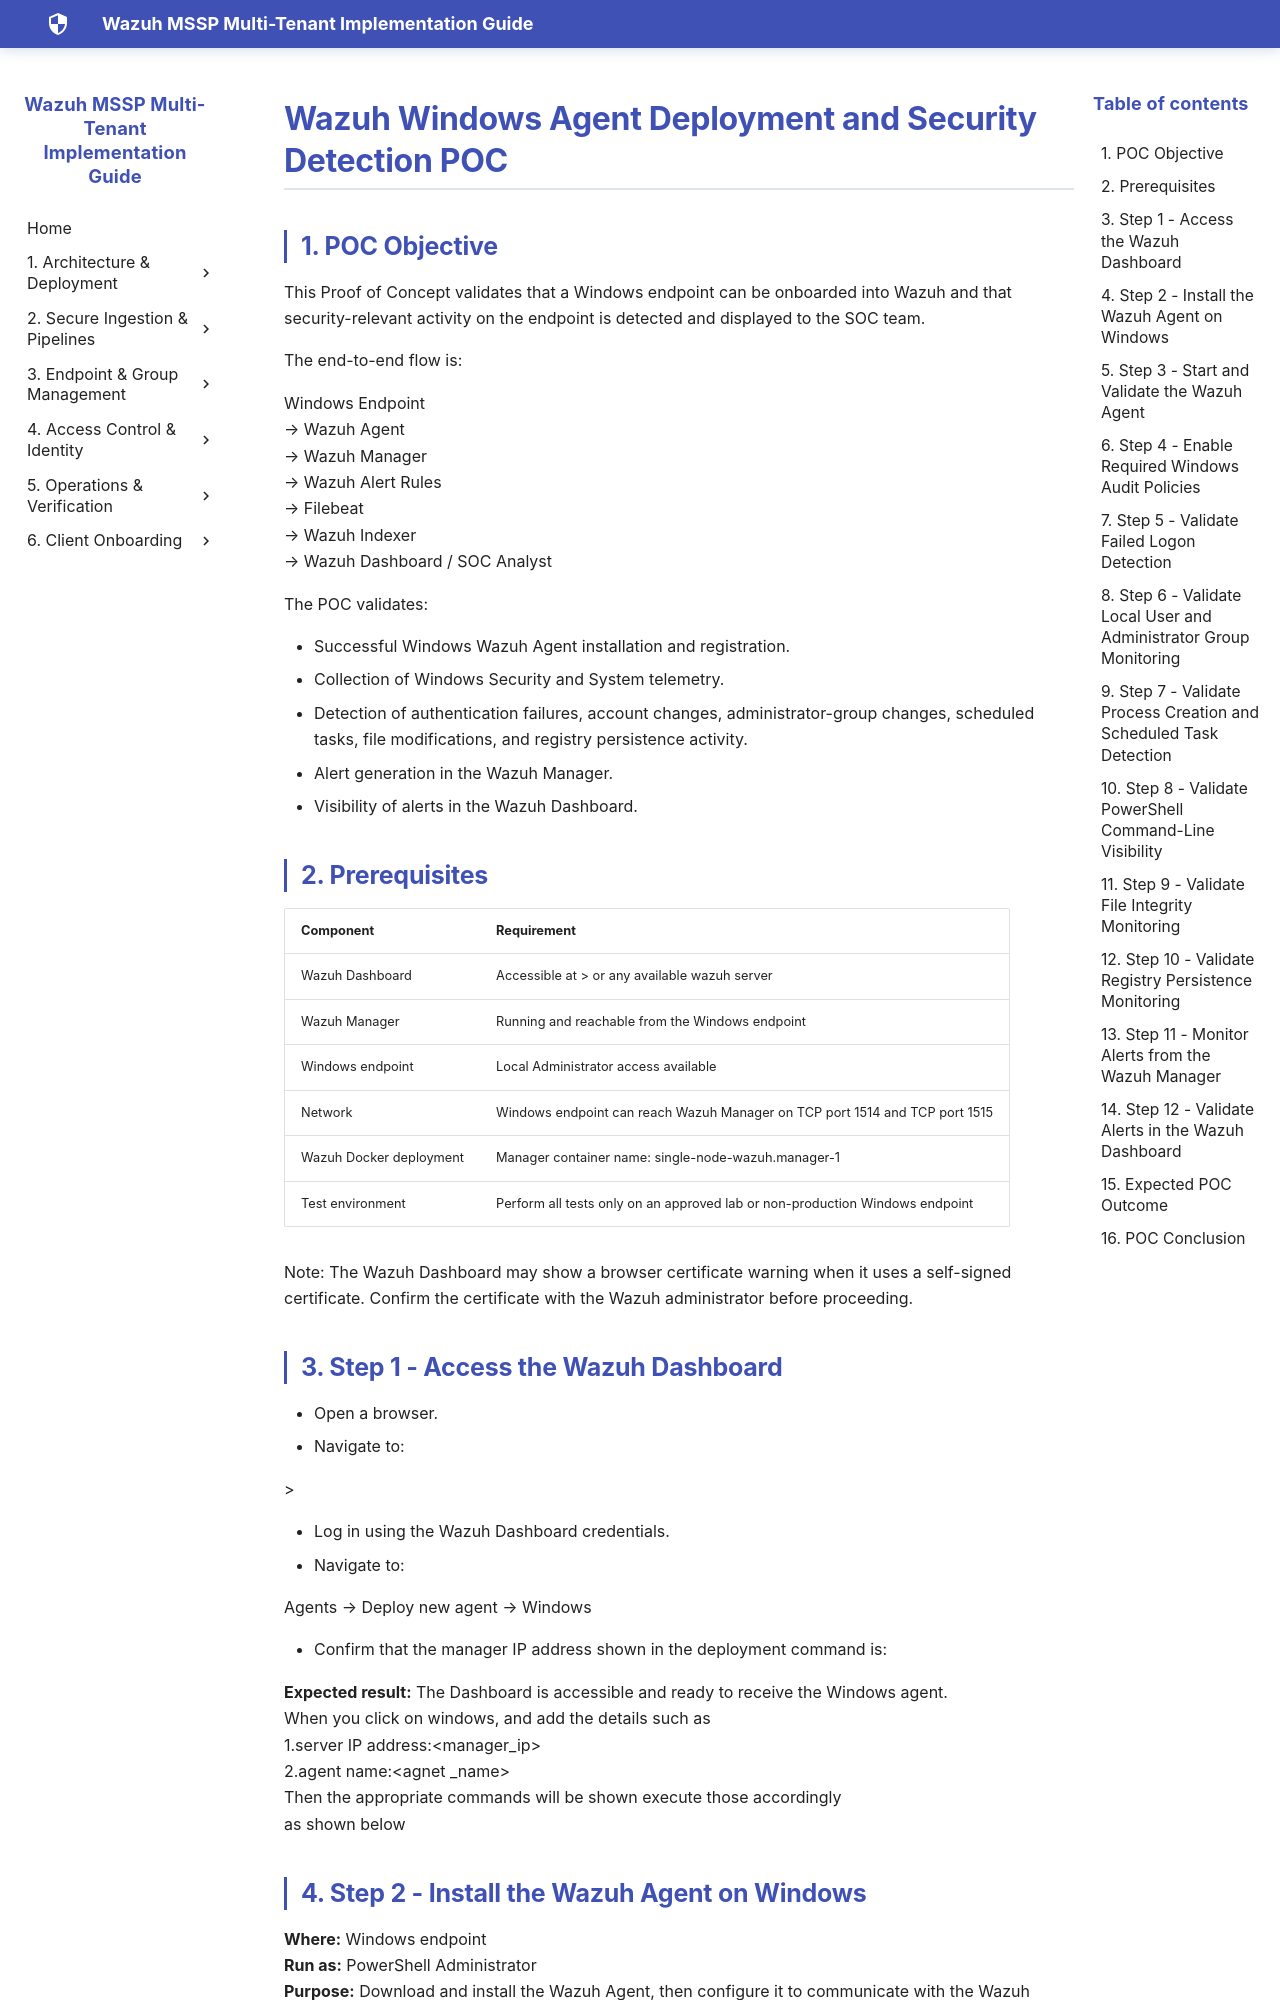

repository: SaiKrishnaCharyGuntupalli/wazuh-html-docs · page: POC's/Junaid/Wazuh Windows Agent Deployment & Security Detection logs Generation/Wazuh Windows Agent Deployment & Security Detection logs Generation/index.html · generator: mkdocs

# Wazuh Windows Agent Deployment and Security Detection POC

## 1\. POC Objective

This Proof of Concept validates that a Windows endpoint can be onboarded into Wazuh and that security-relevant activity on the endpoint is detected and displayed to the SOC team.

The end-to-end flow is:

Windows Endpoint  
→ Wazuh Agent  
→ Wazuh Manager  
→ Wazuh Alert Rules  
→ Filebeat  
→ Wazuh Indexer  
→ Wazuh Dashboard / SOC Analyst

The POC validates:

- Successful Windows Wazuh Agent installation and registration.
- Collection of Windows Security and System telemetry.
- Detection of authentication failures, account changes, administrator-group changes, scheduled tasks, file modifications, and registry persistence activity.
- Alert generation in the Wazuh Manager.
- Visibility of alerts in the Wazuh Dashboard.

## 2\. Prerequisites

| Component               | Requirement                                                                  |
| ----------------------- | ---------------------------------------------------------------------------- |
| Wazuh Dashboard         | Accessible at <https://<IP-address>>   or any available wazuh server                                     |
| Wazuh Manager           | Running and reachable from the Windows endpoint                              |
| Windows endpoint        | Local Administrator access available                                         |
| Network                 | Windows endpoint can reach Wazuh Manager on TCP port 1514 and TCP port 1515  |
| Wazuh Docker deployment | Manager container name: single-node-wazuh.manager-1                          |
| Test environment        | Perform all tests only on an approved lab or non-production Windows endpoint |

Note: The Wazuh Dashboard may show a browser certificate warning when it uses a self-signed certificate. Confirm the certificate with the Wazuh administrator before proceeding.

## 3\. Step 1 - Access the Wazuh Dashboard



- Open a browser.
- Navigate to:

<https://<IP-address>>

- Log in using the Wazuh Dashboard credentials.
- Navigate to:

Agents → Deploy new agent → Windows

- Confirm that the manager IP address shown in the deployment command is:

  <IP-address>

**Expected result:** The Dashboard is accessible and ready to receive the Windows agent.  
When you click on windows, and add the details such as  
1.server IP address:&lt;manager_ip&gt;  
2.agent name:&lt;agnet \_name&gt;  
Then the appropriate commands will be shown execute those accordingly  
as shown below
